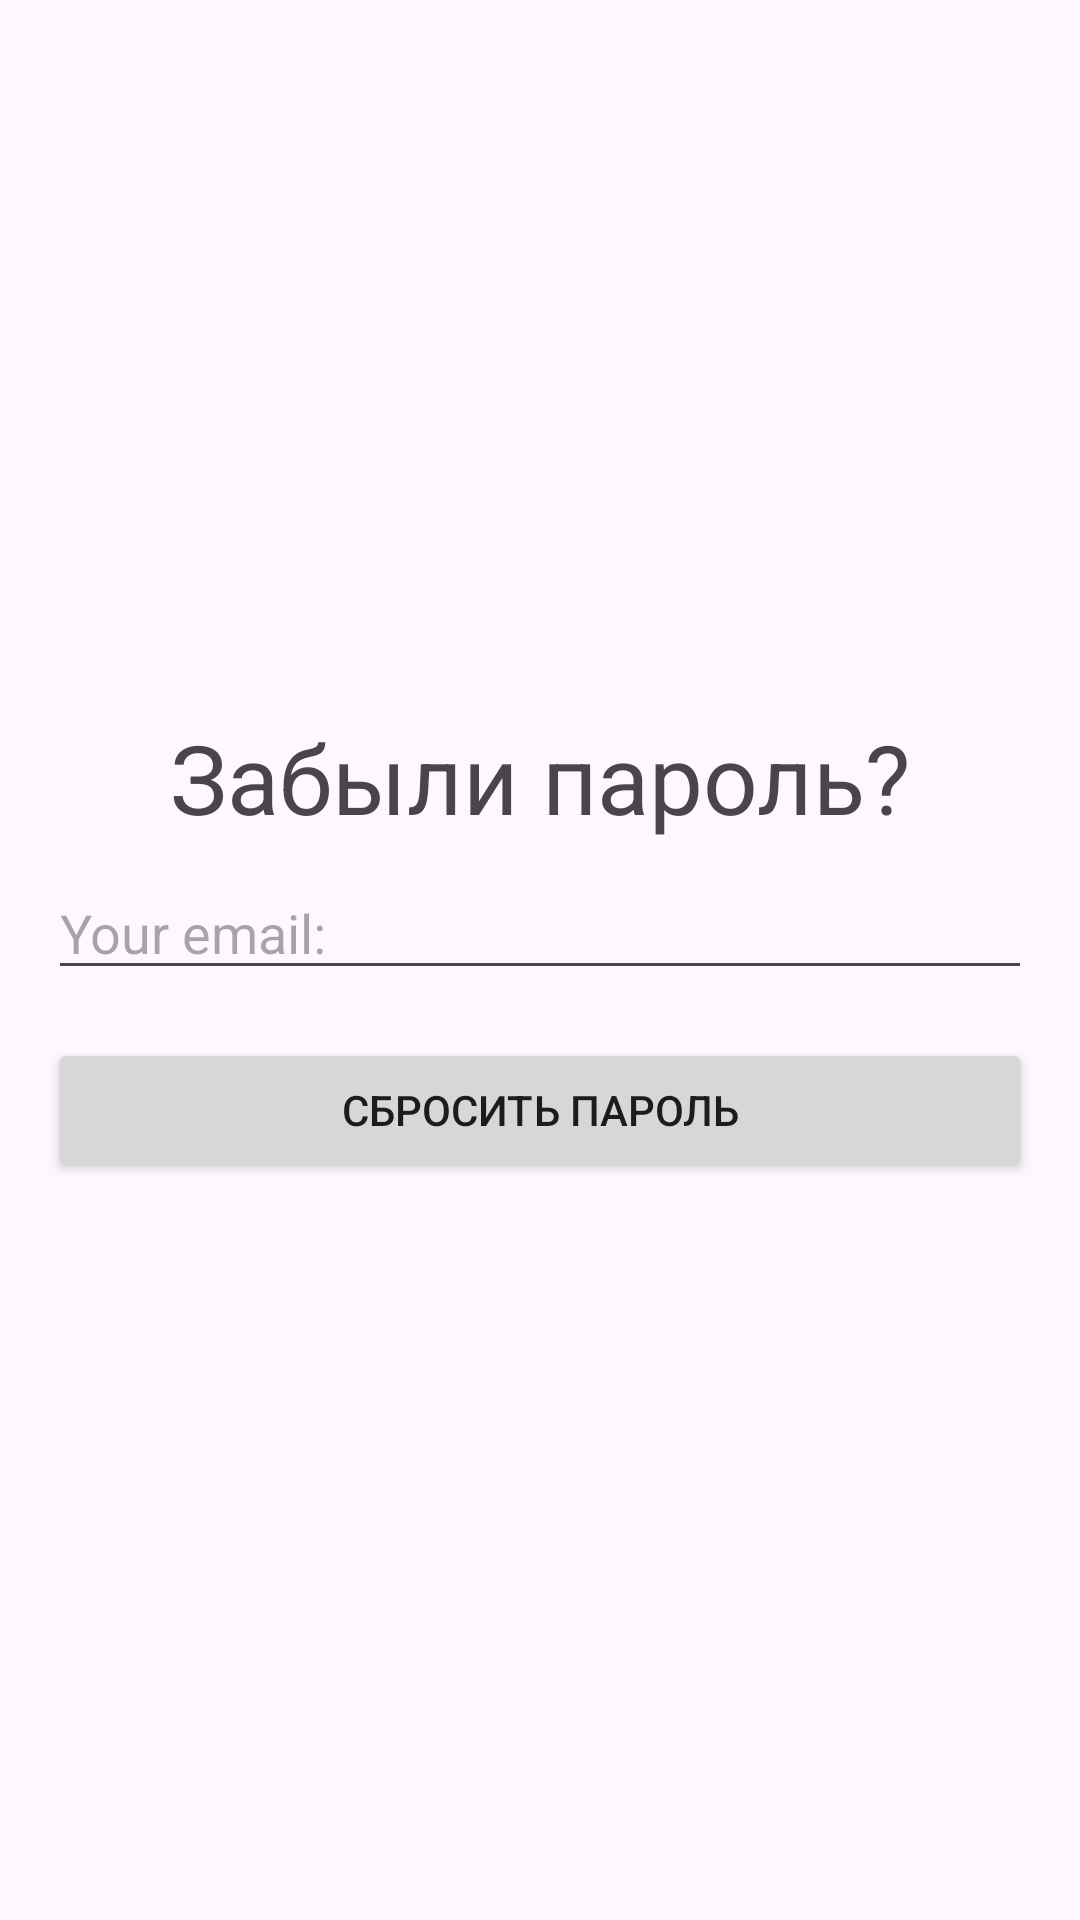

The Android layout XML behind this screen, and the referenced resources:
<!-- AndroidManifest.xml: application theme Theme.MessengerFB -->
<!-- res/layout/activity_reset_password.xml -->
<?xml version="1.0" encoding="utf-8"?>
<LinearLayout xmlns:android="http://schemas.android.com/apk/res/android"
    xmlns:tools="http://schemas.android.com/tools"
    android:layout_width="match_parent"
    android:layout_height="match_parent"
    android:gravity="center"
    android:orientation="vertical"
    android:padding="8dp"
    tools:context=".ResetPasswordActivity">

    <TextView
        android:layout_width="match_parent"
        android:layout_height="wrap_content"
        android:gravity="center"
        android:text="@string/forgot_password"
        android:textSize="32sp" />

    <EditText
        android:id="@+id/editTextEmailReset"
        android:layout_width="match_parent"
        android:layout_height="wrap_content"
        android:layout_margin="8dp"
        android:hint="@string/your_email"
        android:inputType="textEmailAddress" />

    <Button
        android:id="@+id/buttonResetPassword"
        android:layout_width="match_parent"
        android:layout_height="wrap_content"
        android:layout_margin="8dp"
        android:text="@string/reset_password" />

</LinearLayout>
<!-- resources referenced by this layout -->
<resources>
  <string name="forgot_password">Забыли пароль?</string>
  <string name="reset_password">Сбросить пароль</string>
  <string name="your_email">Your email:</string>
  <style name="Theme.MessengerFB" parent="Base.Theme.MessengerFB" />
  <style name="Base.Theme.MessengerFB" parent="Theme.Material3.DayNight">
          
          
      </style>
</resources>
